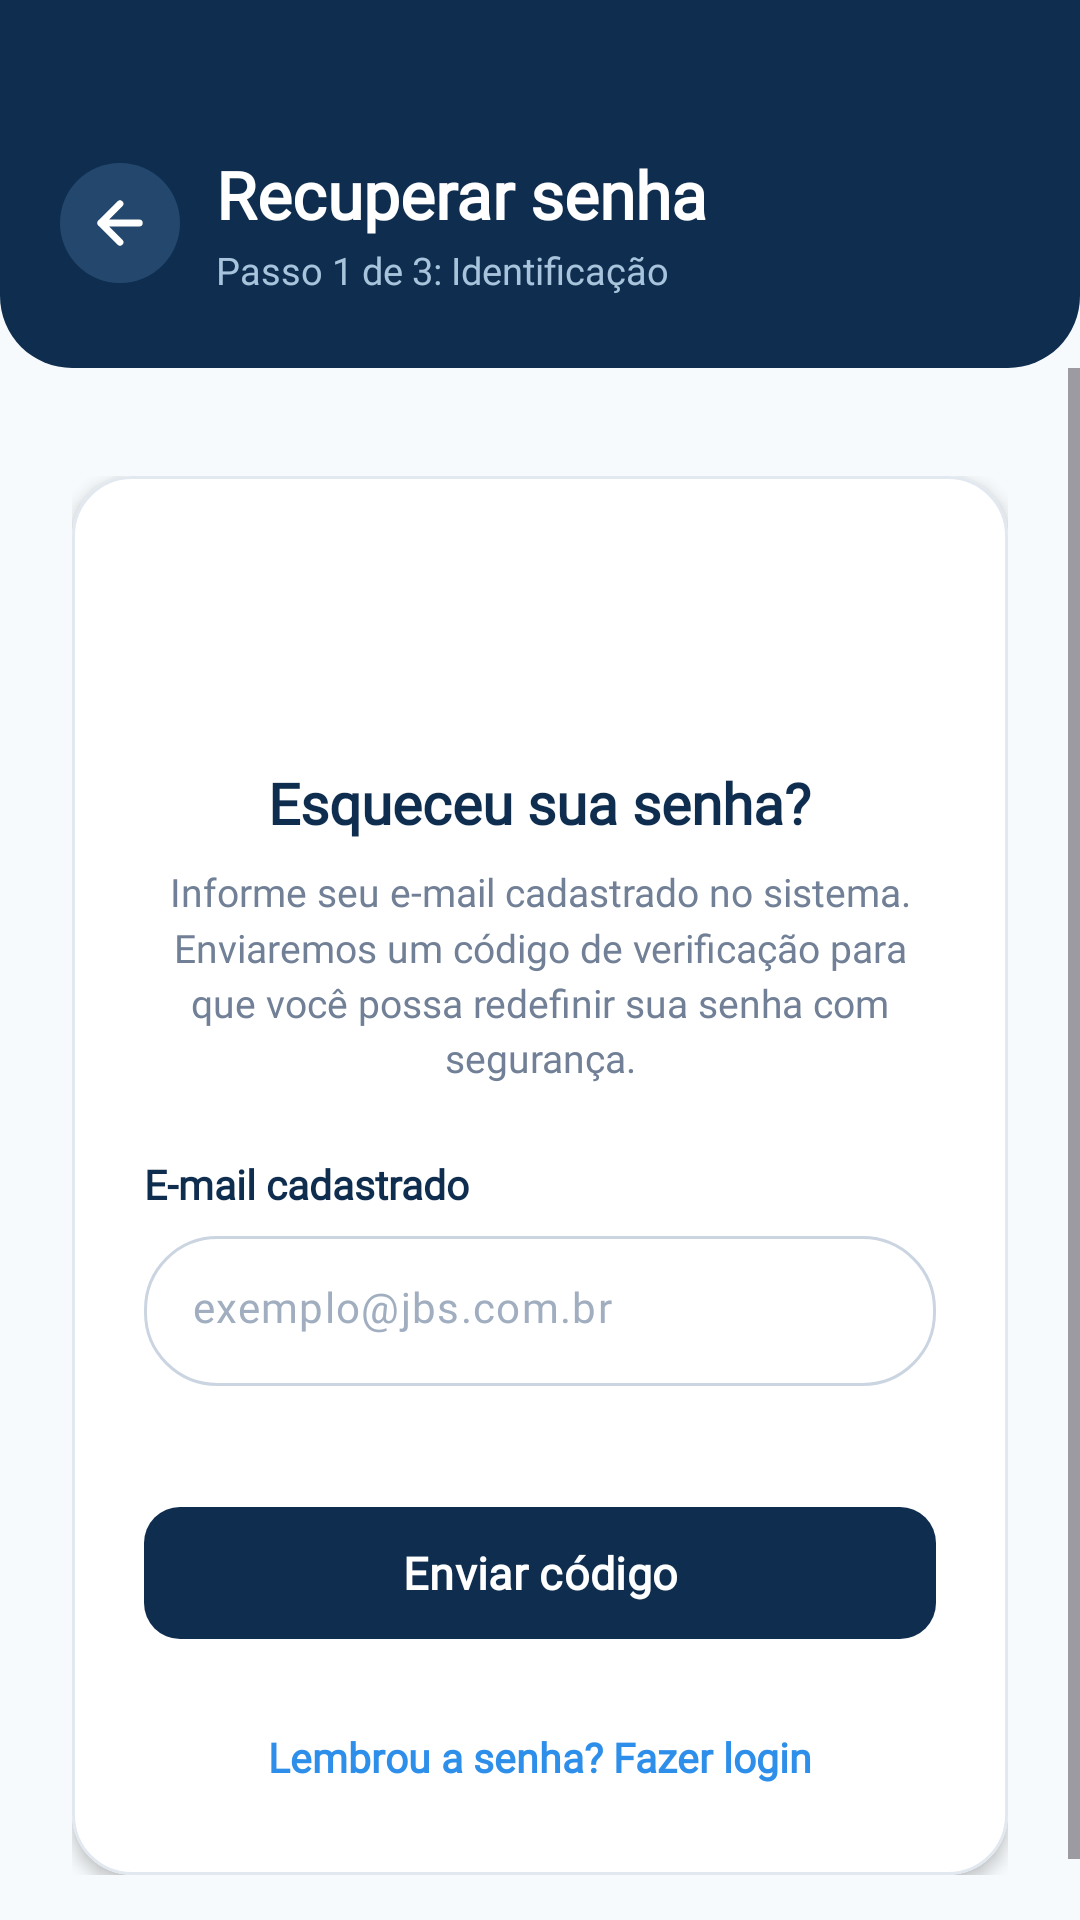

Write the Android layout XML for this screen, with the resource values it uses.
<!-- AndroidManifest.xml: application theme Theme.Mobile_skadi -->
<!-- res/layout/activity_forgot_password.xml -->
<?xml version="1.0" encoding="utf-8"?>
<androidx.constraintlayout.widget.ConstraintLayout xmlns:android="http://schemas.android.com/apk/res/android"
    xmlns:app="http://schemas.android.com/apk/res-auto"
    xmlns:tools="http://schemas.android.com/tools"
    android:layout_width="match_parent"
    android:layout_height="match_parent"
    android:background="@color/background"
    tools:context=".ForgotPasswordActivity">

    
    <LinearLayout
        android:id="@+id/headerForgotPassword"
        android:layout_width="0dp"
        android:layout_height="wrap_content"
        android:background="@drawable/bg_header_rounded_bottom"
        android:orientation="horizontal"
        android:gravity="center_vertical"
        android:paddingStart="20dp"
        android:paddingEnd="20dp"
        android:paddingTop="50dp"
        android:paddingBottom="24dp"
        app:layout_constraintTop_toTopOf="parent"
        app:layout_constraintStart_toStartOf="parent"
        app:layout_constraintEnd_toEndOf="parent">

        
        <FrameLayout
            android:id="@+id/btnBack"
            android:layout_width="40dp"
            android:layout_height="40dp"
            android:background="@drawable/bg_circle_notif"
            android:layout_marginEnd="12dp"
            android:clickable="true"
            android:focusable="true">

            <ImageView
                android:layout_width="22dp"
                android:layout_height="22dp"
                android:layout_gravity="center"
                android:src="@drawable/ic_back_arrow_white"
                android:contentDescription="Voltar" />
        </FrameLayout>

        <LinearLayout
            android:layout_width="0dp"
            android:layout_height="wrap_content"
            android:layout_weight="1"
            android:orientation="vertical">

            <TextView
                android:layout_width="wrap_content"
                android:layout_height="wrap_content"
                android:text="Recuperar senha"
                android:textColor="@color/white"
                android:textSize="22sp"
                android:fontFamily="@font/manrope"
                android:textStyle="bold" />

            <TextView
                android:layout_width="wrap_content"
                android:layout_height="wrap_content"
                android:text="Passo 1 de 3: Identificação"
                android:textColor="#A8C4DC"
                android:textSize="12.5sp"
                android:fontFamily="@font/manrope"
                android:layout_marginTop="2dp" />
        </LinearLayout>
    </LinearLayout>

    <ScrollView
        android:layout_width="0dp"
        android:layout_height="0dp"
        android:fillViewport="true"
        app:layout_constraintTop_toBottomOf="@id/headerForgotPassword"
        app:layout_constraintBottom_toBottomOf="parent"
        app:layout_constraintStart_toStartOf="parent"
        app:layout_constraintEnd_toEndOf="parent">

        <LinearLayout
            android:layout_width="match_parent"
            android:layout_height="wrap_content"
            android:gravity="center_horizontal"
            android:orientation="vertical"
            android:paddingStart="24dp"
            android:paddingEnd="24dp"
            android:paddingTop="36dp"
            android:paddingBottom="36dp">

            
            <com.google.android.material.card.MaterialCardView
                android:layout_width="match_parent"
                android:layout_height="wrap_content"
                app:cardBackgroundColor="@color/white"
                app:cardCornerRadius="20dp"
                app:cardElevation="3dp"
                app:strokeWidth="1dp"
                app:strokeColor="#E2E8F0">

                <LinearLayout
                    android:layout_width="match_parent"
                    android:layout_height="wrap_content"
                    android:orientation="vertical"
                    android:padding="24dp">

                    <ImageView
                        android:layout_width="56dp"
                        android:layout_height="56dp"
                        android:layout_gravity="center_horizontal"
                        android:src="@drawable/logo_skadi"
                        android:layout_marginBottom="16dp" />

                    <TextView
                        android:layout_width="wrap_content"
                        android:layout_height="wrap_content"
                        android:text="Esqueceu sua senha?"
                        android:textColor="@color/primary_dark"
                        android:textSize="19sp"
                        android:fontFamily="@font/manrope"
                        android:textStyle="bold"
                        android:layout_gravity="center_horizontal"
                        android:layout_marginBottom="8dp" />

                    <TextView
                        android:layout_width="wrap_content"
                        android:layout_height="wrap_content"
                        android:text="Informe seu e-mail cadastrado no sistema. Enviaremos um código de verificação para que você possa redefinir sua senha com segurança."
                        android:textColor="@color/secondary_gray"
                        android:textSize="13sp"
                        android:fontFamily="@font/manrope"
                        android:gravity="center"
                        android:lineSpacingMultiplier="1.2"
                        android:layout_marginBottom="24dp" />

                    
                    <TextView
                        android:layout_width="wrap_content"
                        android:layout_height="wrap_content"
                        android:text="E-mail cadastrado"
                        android:textColor="@color/primary_dark"
                        android:textSize="13.5sp"
                        android:fontFamily="@font/manrope"
                        android:textStyle="bold"
                        android:layout_marginBottom="8dp" />

                    <com.google.android.material.textfield.TextInputLayout
                        android:id="@+id/tilEmail"
                        android:layout_width="match_parent"
                        android:layout_height="wrap_content"
                        app:hintEnabled="false"
                        app:errorEnabled="true"
                        android:layout_marginBottom="16dp">

                        <com.google.android.material.textfield.TextInputEditText
                            android:id="@+id/etEmail"
                            android:layout_width="match_parent"
                            android:layout_height="50dp"
                            android:background="@drawable/bg_input_pill"
                            android:hint="exemplo@jbs.com.br"
                            android:inputType="textEmailAddress"
                            android:paddingStart="16dp"
                            android:paddingEnd="16dp"
                            android:textColor="@color/primary_dark"
                            android:textColorHint="@color/hint_gray"
                            android:textSize="14sp"
                            android:fontFamily="@font/manrope" />
                    </com.google.android.material.textfield.TextInputLayout>

                    
                    <com.google.android.material.button.MaterialButton
                        android:id="@+id/btnEnviarCodigo"
                        android:layout_width="match_parent"
                        android:layout_height="52dp"
                        android:text="Enviar código"
                        android:textColor="@color/white"
                        android:textSize="15sp"
                        android:fontFamily="@font/manrope"
                        android:textStyle="bold"
                        app:backgroundTint="@color/primary_dark"
                        app:cornerRadius="12dp"
                        android:textAllCaps="false" />

                    
                    <TextView
                        android:id="@+id/tvVoltarLogin"
                        android:layout_width="wrap_content"
                        android:layout_height="wrap_content"
                        android:layout_gravity="center_horizontal"
                        android:layout_marginTop="20dp"
                        android:text="Lembrou a senha? Fazer login"
                        android:textColor="@color/accent_blue"
                        android:textSize="13.5sp"
                        android:fontFamily="@font/manrope"
                        android:textStyle="bold"
                        android:clickable="true"
                        android:focusable="true"
                        android:padding="6dp" />

                </LinearLayout>
            </com.google.android.material.card.MaterialCardView>

        </LinearLayout>
    </ScrollView>

</androidx.constraintlayout.widget.ConstraintLayout>
<!-- resources referenced by this layout -->
<resources>
  <color name="accent_blue">#2E8FEA</color>
  <color name="background">#F7FAFC</color>
  <color name="hint_gray">#A0AEC0</color>
  <color name="primary_dark">#0F2E4F</color>
  <color name="secondary_gray">#718096</color>
  <color name="white">#FFFFFFFF</color>
  <!-- drawable bg_circle_notif (drawable) -->
  <?xml version="1.0" encoding="utf-8"?>
  <shape xmlns:android="http://schemas.android.com/apk/res/android"
      android:shape="oval">
      <solid android:color="#24476D" />
  </shape>
  <!-- drawable bg_header_rounded_bottom (drawable) -->
  <?xml version="1.0" encoding="utf-8"?>
  <shape xmlns:android="http://schemas.android.com/apk/res/android"
      android:shape="rectangle">
      <solid android:color="@color/primary_dark" />
      <corners
          android:bottomLeftRadius="24dp"
          android:bottomRightRadius="24dp" />
  </shape>
  <!-- drawable bg_input_pill (drawable) -->
  <?xml version="1.0" encoding="utf-8"?>
  <shape xmlns:android="http://schemas.android.com/apk/res/android"
      android:shape="rectangle">
      <corners android:radius="24dp" />
      <stroke
          android:width="1dp"
          android:color="#CBD5E1" />
      <solid android:color="@color/white" />
  </shape>
  <!-- drawable ic_back_arrow_white (drawable) -->
  <vector xmlns:android="http://schemas.android.com/apk/res/android"
      android:width="24dp"
      android:height="24dp"
      android:viewportWidth="24"
      android:viewportHeight="24">
      <path
          android:fillColor="#00000000"
          android:strokeColor="#FFFFFF"
          android:strokeWidth="2.5"
          android:strokeLineCap="round"
          android:strokeLineJoin="round"
          android:pathData="M19,12H5M12,19l-7,-7 7,-7" />
  </vector>
  <!-- drawable logo_skadi: png bitmap (drawable, 3312 bytes) -->
  <style name="Theme.Mobile_skadi" parent="Base.Theme.Mobile_skadi" />
  <style name="Base.Theme.Mobile_skadi" parent="Theme.Material3.Light.NoActionBar">
          <item name="colorPrimary">@color/primary</item>
          <item name="colorPrimaryVariant">@color/primary_dark</item>
          <item name="colorOnPrimary">@color/white</item>
          <item name="colorSecondary">@color/secondary</item>
          <item name="android:windowBackground">@color/background</item>
          <item name="android:statusBarColor">@color/primary_dark</item>
          <item name="android:windowLightStatusBar">false</item>
          <item name="android:forceDarkAllowed" tools:targetApi="q">false</item>
      </style>
  <color name="primary">#2E8FEA</color>
  <color name="secondary">#55D8FF</color>
</resources>
